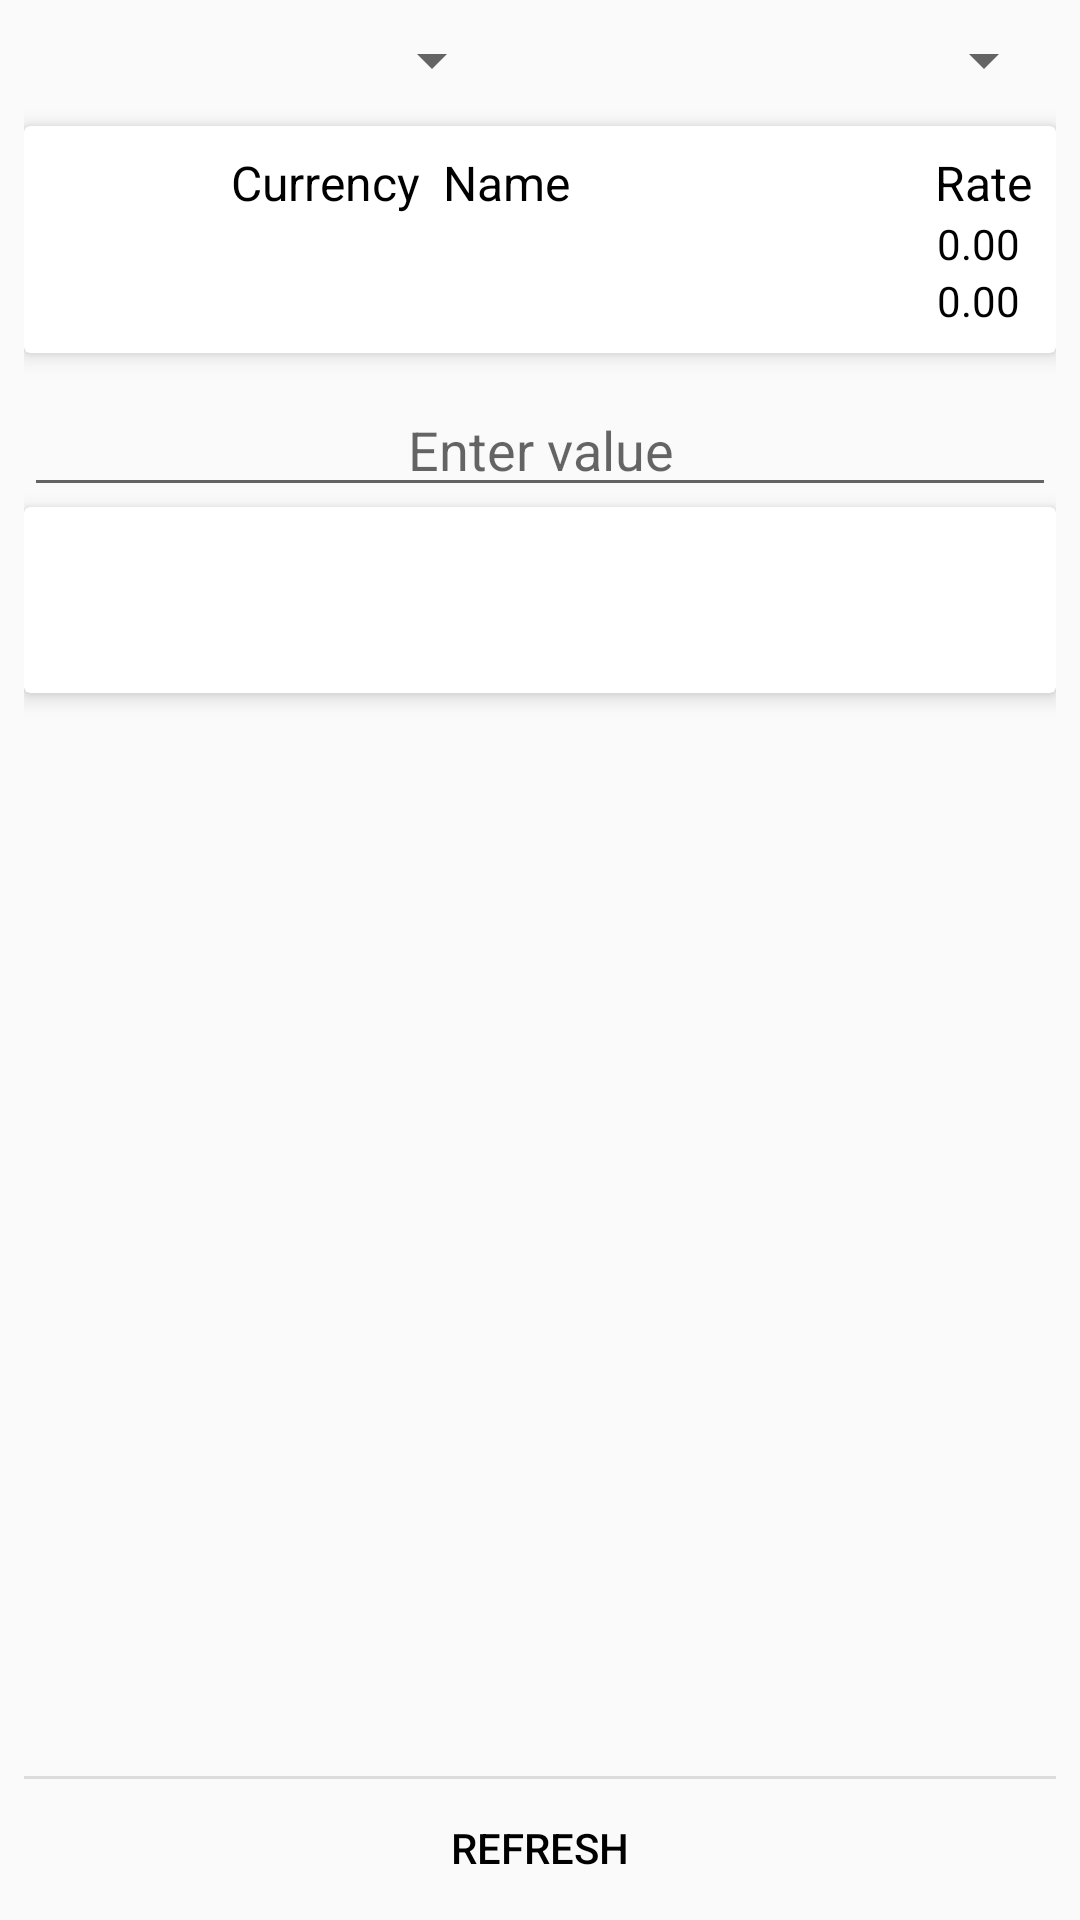

The Android layout XML behind this screen, and the referenced resources:
<!-- AndroidManifest.xml: application theme AppTheme.NoActionBar -->
<!-- res/layout/fragment_converter.xml -->
<LinearLayout xmlns:android="http://schemas.android.com/apk/res/android"
    xmlns:tools="http://schemas.android.com/tools"
    android:layout_width="match_parent"
    android:layout_height="match_parent"
    android:orientation="vertical"
    android:paddingLeft="@dimen/fragment_horizontal_margin"
    android:paddingRight="@dimen/fragment_horizontal_margin"
    android:paddingTop="@dimen/fragment_vertical_margin"
    tools:context="com.mogsev.currencyconvertor.ConverterFragment">

    <LinearLayout
        android:layout_width="match_parent"
        android:layout_height="wrap_content"
        android:orientation="horizontal">

        <Spinner
            android:id="@+id/from_currency"
            android:layout_width="wrap_content"
            android:layout_height="wrap_content"
            android:layout_weight="1"
            android:gravity="left"
            android:paddingRight="4dp"
            android:spinnerMode="dialog" />

        

        <View
            android:layout_width="24dp"
            android:layout_height="24dp"
            android:layout_gravity="center"
            android:background="@drawable/ic_swap_horizontal_grey600_24dp" />

        <Spinner
            android:id="@+id/to_currency"
            android:layout_width="wrap_content"
            android:layout_height="wrap_content"
            android:layout_weight="1"
            android:gravity="right"
            android:paddingLeft="4dp"
            android:spinnerMode="dialog" />

    </LinearLayout>

    <android.support.v7.widget.CardView xmlns:card_view="http://schemas.android.com/apk/res-auto"
        android:id="@+id/card_viewResult"
        style="@style/CardView"
        android:layout_width="match_parent"
        android:layout_height="wrap_content"
        android:layout_gravity="center"
        android:layout_marginTop="10dp"
        android:elevation="2dp"
        android:translationZ="@dimen/cardview_default_elevation"
        card_view:cardCornerRadius="2dp">

        <TableLayout
            android:layout_width="match_parent"
            android:layout_height="match_parent"
            android:padding="8dp">

            <TableRow
                android:layout_width="wrap_content"
                android:layout_height="match_parent">

                <TextView
                    android:id="@+id/textView"
                    android:layout_width="wrap_content"
                    android:layout_height="wrap_content"
                    android:layout_weight="1"
                    android:gravity="right"
                    android:paddingRight="4dp"
                    android:text="@string/currency"
                    android:textSize="16sp" />

                <TextView
                    android:id="@+id/textView2"
                    android:layout_width="wrap_content"
                    android:layout_height="wrap_content"
                    android:layout_weight="1"
                    android:paddingLeft="4dp"
                    android:text="@string/currency_name"
                    android:textSize="16sp" />

                <TextView
                    android:id="@+id/textView3"
                    android:layout_width="wrap_content"
                    android:layout_height="wrap_content"
                    android:layout_weight="1"
                    android:gravity="right"
                    android:text="@string/rate"
                    android:textSize="16sp" />
            </TableRow>

            <TableRow
                android:layout_width="match_parent"
                android:layout_height="match_parent">

                <TextView
                    android:id="@+id/textViewFromCurrency"
                    android:layout_width="wrap_content"
                    android:layout_height="wrap_content"
                    android:layout_weight="1"
                    android:gravity="right"
                    android:paddingRight="4dp" />

                <TextView
                    android:id="@+id/textViewFromCurrencyName"
                    android:layout_width="wrap_content"
                    android:layout_height="wrap_content"
                    android:layout_weight="1"
                    android:gravity="left"
                    android:paddingLeft="4dp" />

                <TextView
                    android:id="@+id/textViewFromRate"
                    android:layout_width="wrap_content"
                    android:layout_height="wrap_content"
                    android:layout_weight="1"
                    android:gravity="right"
                    android:paddingRight="4dp"
                    android:text="0.00" />
            </TableRow>

            <TableRow
                android:layout_width="match_parent"
                android:layout_height="match_parent">

                <TextView
                    android:id="@+id/textViewToCurrency"
                    android:layout_width="wrap_content"
                    android:layout_height="wrap_content"
                    android:layout_weight="1"
                    android:gravity="right"
                    android:paddingRight="4dp" />

                <TextView
                    android:id="@+id/textViewToCurrencyName"
                    android:layout_width="wrap_content"
                    android:layout_height="wrap_content"
                    android:layout_weight="1"
                    android:gravity="left"
                    android:paddingLeft="4dp" />

                <TextView
                    android:id="@+id/textViewToRate"
                    android:layout_width="wrap_content"
                    android:layout_height="wrap_content"
                    android:layout_weight="1"
                    android:gravity="right"
                    android:paddingRight="4dp"
                    android:text="0.00" />
            </TableRow>
        </TableLayout>
    </android.support.v7.widget.CardView>

    <EditText xmlns:card_view="http://schemas.android.com/apk/res-auto"
        android:id="@+id/eValue"
        android:layout_width="match_parent"
        android:layout_height="wrap_content"
        android:layout_gravity="center_horizontal"
        android:layout_marginTop="10dp"
        android:ems="10"
        android:gravity="center"
        android:hint="@string/hint"
        android:imeOptions="actionDone"
        android:inputType="number"
        android:maxLength="8" />

    <android.support.v7.widget.CardView xmlns:card_view="http://schemas.android.com/apk/res-auto"
        android:id="@+id/card_viewCalculate"
        style="@style/CardView"
        android:layout_width="match_parent"
        android:layout_height="wrap_content"
        android:layout_gravity="center"
        android:elevation="2dp"
        android:paddingTop="10dp"
        android:translationZ="@dimen/cardview_default_elevation"
        card_view:cardCornerRadius="2dp">

        <LinearLayout
            android:layout_width="match_parent"
            android:layout_height="match_parent"
            android:orientation="vertical"
            android:paddingLeft="4dp"
            android:paddingRight="4dp"
            android:paddingBottom="@dimen/padding_eight">

            <TextView
                android:id="@+id/tvCalculateTo"
                android:layout_width="match_parent"
                android:layout_height="wrap_content"
                android:layout_marginTop="@dimen/padding_eight"
                android:layout_weight="1"
                android:gravity="right"
                android:textSize="14sp" />

            <TextView
                android:id="@+id/tvCalculateFrom"
                android:layout_width="match_parent"
                android:layout_height="wrap_content"
                android:layout_marginTop="8dp"
                android:layout_weight="1"
                android:gravity="right"
                android:textSize="14sp" />
        </LinearLayout>

    </android.support.v7.widget.CardView>

    <LinearLayout xmlns:android="http://schemas.android.com/apk/res/android"
        android:id="@+id/converterProgress"
        android:layout_width="match_parent"
        android:layout_height="match_parent"
        android:gravity="center"
        android:orientation="vertical"
        android:visibility="gone">

        <ProgressBar
            android:layout_width="wrap_content"
            android:layout_height="wrap_content"
            android:layout_gravity="center"/>

        <TextView
            android:layout_width="wrap_content"
            android:layout_height="wrap_content"
            android:gravity="center"
            android:textSize="10sp"
            android:text="@string/load"/>

    </LinearLayout>

    <include
        layout="@layout/btn_refresh_bottom"
        android:layout_width="match_parent"
        android:layout_height="wrap_content" />

</LinearLayout>
<!-- res/layout/btn_refresh_bottom.xml (included above) -->
<?xml version="1.0" encoding="utf-8"?>
<RelativeLayout xmlns:android="http://schemas.android.com/apk/res/android"
    android:layout_width="match_parent"
    android:layout_height="match_parent"
    android:layout_alignParentBottom="true">

    <View
        android:layout_width="match_parent"
        android:layout_height="1dip"
        android:layout_alignTop="@+id/btn_refresh_bottom"
        android:background="?android:attr/dividerVertical" />

    <Button
        android:id="@+id/btn_refresh_bottom"
        android:layout_width="match_parent"
        android:layout_height="wrap_content"
        android:layout_alignParentBottom="true"
        android:background="?android:attr/selectableItemBackground"
        android:text="@string/btn_refresh" />
</RelativeLayout>
<!-- resources referenced by this layout -->
<resources>
  <dimen name="fragment_horizontal_margin">8dp</dimen>
  <dimen name="fragment_vertical_margin">8dp</dimen>
  <dimen name="padding_eight">8dp</dimen>
  <string name="btn_refresh">REFRESH</string>
  <string name="currency">Currency</string>
  <string name="currency_name">Name</string>
  <string name="hint">Enter value</string>
  <string name="load">Load data...</string>
  <string name="rate">Rate</string>
  <style name="AppTheme.NoActionBar" parent="Theme.AppCompat.Light.NoActionBar">
          
          <item name="colorPrimary">@color/ColorPrimary</item>
          <item name="colorPrimaryDark">@color/ColorPrimaryDark</item>
          <item name="android:textColorPrimary">@android:color/primary_text_light</item>
          <item name="android:textColor">@android:color/primary_text_light</item>
      </style>
  <color name="ColorPrimary">#81D4FA</color>
  <color name="ColorPrimaryDark">#0277BD</color>
</resources>
